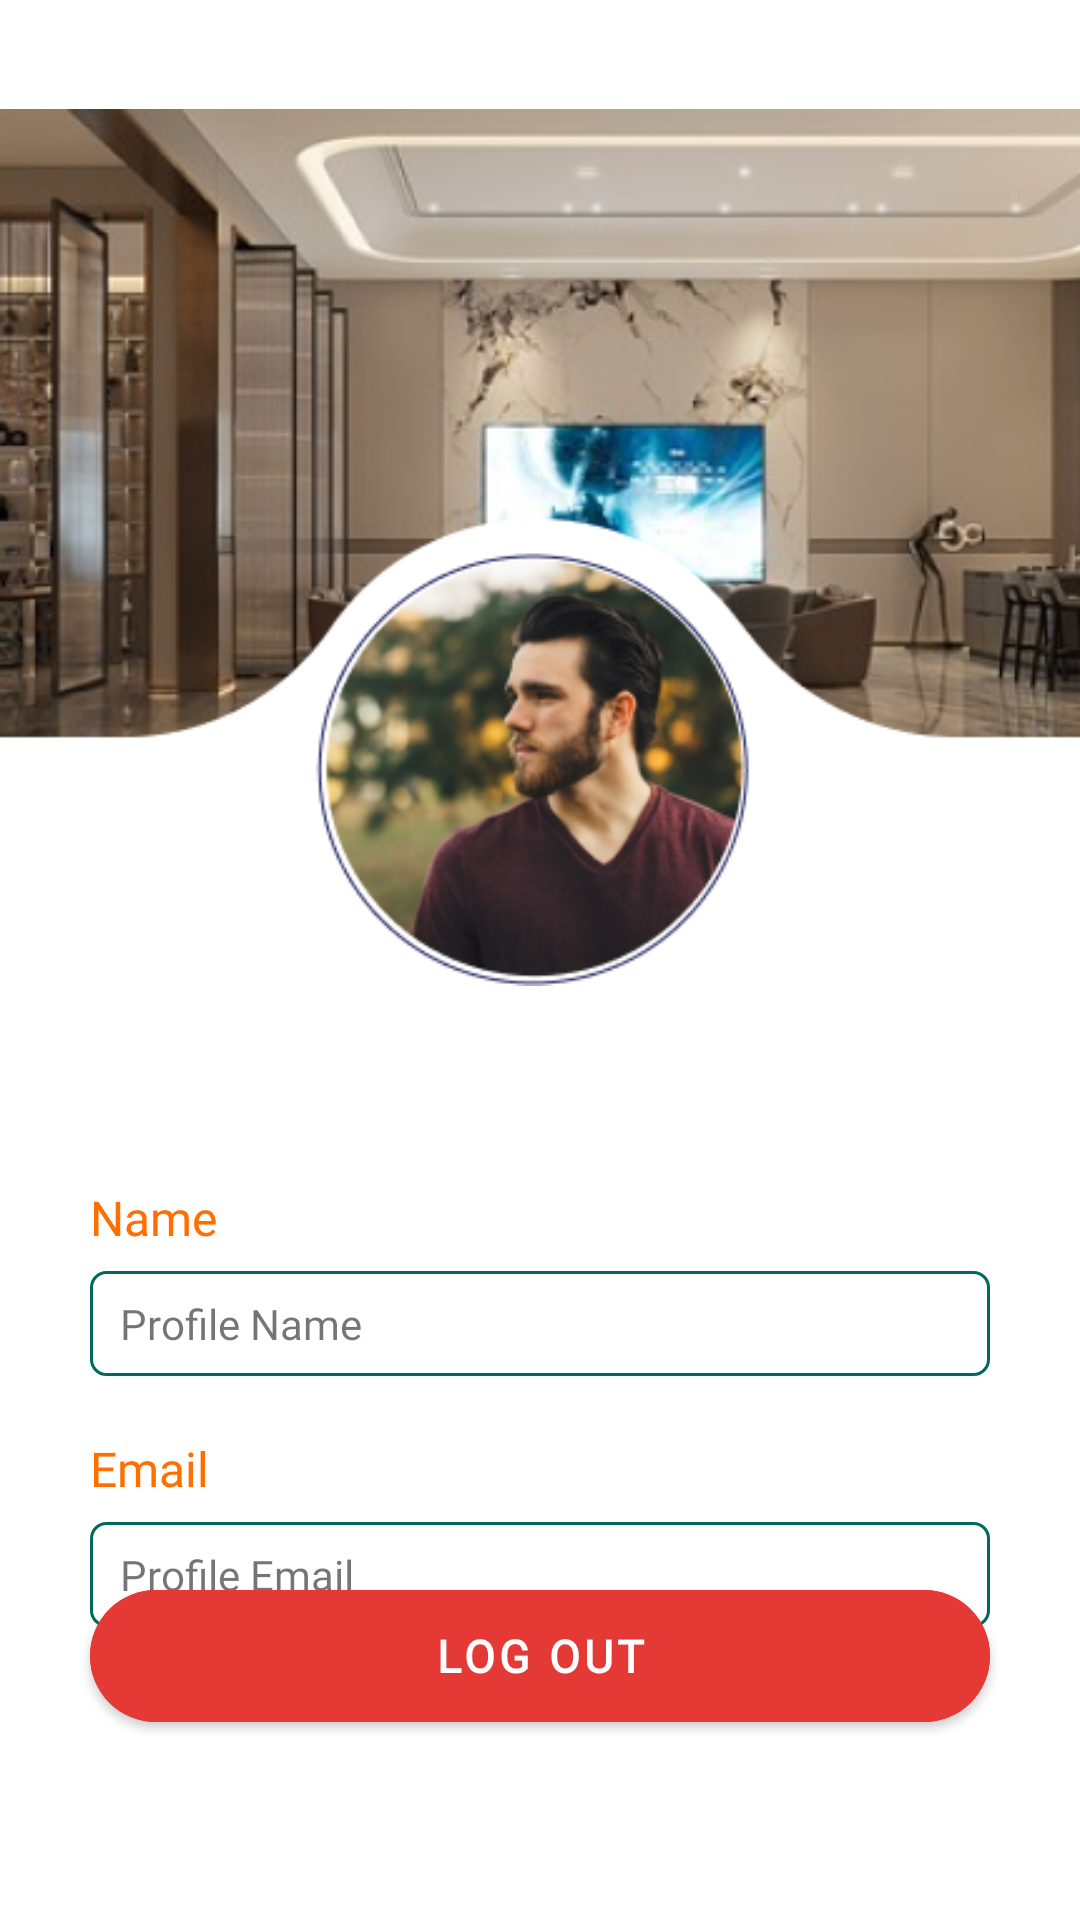

Layout XML and referenced resources for this Android screen:
<!-- AndroidManifest.xml: application theme Theme.COOKIT -->
<!-- res/layout/fragment_profile.xml -->
<?xml version="1.0" encoding="utf-8"?>
<RelativeLayout xmlns:android="http://schemas.android.com/apk/res/android"
    xmlns:app="http://schemas.android.com/apk/res-auto"
    xmlns:tools="http://schemas.android.com/tools"
    android:layout_width="match_parent"
    android:layout_height="match_parent"
    tools:context=".ui.home.ProfileFragment">

    <ImageView
        android:id="@+id/profile_banner"
        android:layout_width="match_parent"
        android:layout_height="365dp"
        android:src="@drawable/banner_profile"
    />

    <RelativeLayout
        android:id="@+id/profile_name_layout"
        android:layout_width="match_parent"
        android:layout_height="wrap_content"
        android:layout_below="@id/profile_banner"
        android:layout_marginHorizontal="30dp"
        android:layout_marginTop="30dp"
        >
        <TextView
            android:id="@+id/profile_name_label"
            android:layout_width="wrap_content"
            android:layout_height="wrap_content"
            android:text="Name"
            android:fontFamily="@font/montserrat_bold"
            android:textColor="@color/md_amber_900"
            android:textSize="16dp"
            android:layout_marginBottom="7dp"
            />
        <TextView
            android:id="@+id/profile_name"
            android:layout_width="match_parent"
            android:layout_height="wrap_content"
            android:layout_below="@id/profile_name_label"
            android:text="Profile Name"
            android:textSize="14sp"
            android:background="@drawable/profile_view"
            android:fontFamily="@font/montserrat"
            />
    </RelativeLayout>

    <RelativeLayout
        android:id="@+id/profile_email_layout"
        android:layout_width="match_parent"
        android:layout_height="wrap_content"
        android:layout_below="@id/profile_name_layout"
        android:layout_marginHorizontal="30dp"
        android:layout_marginTop="20dp"
        >
        <TextView
            android:id="@+id/profile_email_label"
            android:layout_width="wrap_content"
            android:layout_height="wrap_content"
            android:text="Email"
            android:fontFamily="@font/montserrat_bold"
            android:textColor="@color/md_amber_900"
            android:textSize="16dp"
            android:layout_marginBottom="7dp"
            />
        <TextView
            android:id="@+id/profile_email"
            android:layout_width="match_parent"
            android:layout_height="wrap_content"
            android:layout_below="@id/profile_email_label"
            android:text="Profile Email"
            android:textSize="14sp"
            android:background="@drawable/profile_view"
            android:fontFamily="@font/montserrat"
            />
    </RelativeLayout>

    <com.google.android.material.button.MaterialButton
        android:id="@+id/bt_logout"
        android:layout_width="match_parent"
        android:layout_height="56dp"
        android:layout_marginBottom="60dp"
        android:layout_marginStart="30dp"
        android:layout_marginEnd="30dp"
        android:layout_alignParentBottom="true"
        app:cornerRadius="32dp"
        android:textSize="15sp"
        android:textStyle="bold"
        android:backgroundTint="@drawable/auth_btn_logout"
        android:text="Log Out"
        android:fontFamily="@font/poppins_bold">
    </com.google.android.material.button.MaterialButton>
</RelativeLayout>
<!-- resources referenced by this layout -->
<resources>
  <color name="md_amber_900">#FF6F00</color>
  <!-- drawable auth_btn_logout (drawable) -->
  <?xml version="1.0" encoding="utf-8"?>
  <selector xmlns:android="http://schemas.android.com/apk/res/android">
      
      <item android:color="@color/md_red_900" android:state_pressed="true" />
      
      <item android:color="@color/md_grey_600" android:state_enabled="false" />
      
      <item android:color="@color/md_red_600" />
  </selector>
  <!-- drawable banner_profile: png bitmap (drawable, 169699 bytes) -->
  <!-- drawable profile_view (drawable) -->
  <?xml version="1.0" encoding="utf-8"?>
  <shape xmlns:android="http://schemas.android.com/apk/res/android"
      android:shape="rectangle">
      <stroke
          android:width="1dp"
          android:color="@color/md_teal_800"/>
      <padding android:left="10dp" android:top="8dp" android:bottom="8dp"/>
      <corners android:radius="5dp"/>
  </shape>
  <style name="Theme.COOKIT" parent="Theme.MaterialComponents.DayNight.NoActionBar">
          
          <item name="colorPrimary">@color/md_amber_600</item>
          <item name="colorPrimaryVariant">@color/md_amber_900</item>
          <item name="colorOnPrimary">@color/white</item>
          
          <item name="colorSecondary">@color/md_teal_200</item>
          <item name="colorSecondaryVariant">@color/md_teal_700</item>
          <item name="colorOnSecondary">@color/black</item>
          
          <item name="android:statusBarColor">?attr/colorPrimaryVariant</item>
          
      </style>
  <color name="md_red_900">#B71C1C</color>
  <color name="md_grey_600">#757575</color>
  <color name="md_red_600">#E53935</color>
  <color name="md_teal_800">#00695C</color>
  <color name="md_amber_600">#FFB300</color>
  <color name="white">#FFFFFFFF</color>
  <color name="md_teal_200">#80CBC4</color>
  <color name="md_teal_700">#00796B</color>
  <color name="black">#FF000000</color>
</resources>
